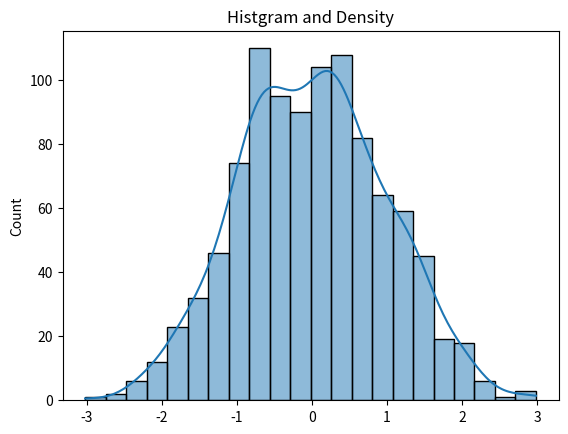

Generate this figure with matplotlib:
import seaborn as sns
import matplotlib.pyplot as plt
import numpy as np
data=np.random.randn(1000)
sns.histplot(data,kde=True)
plt.title("Histgram and Density")
plt.show()
